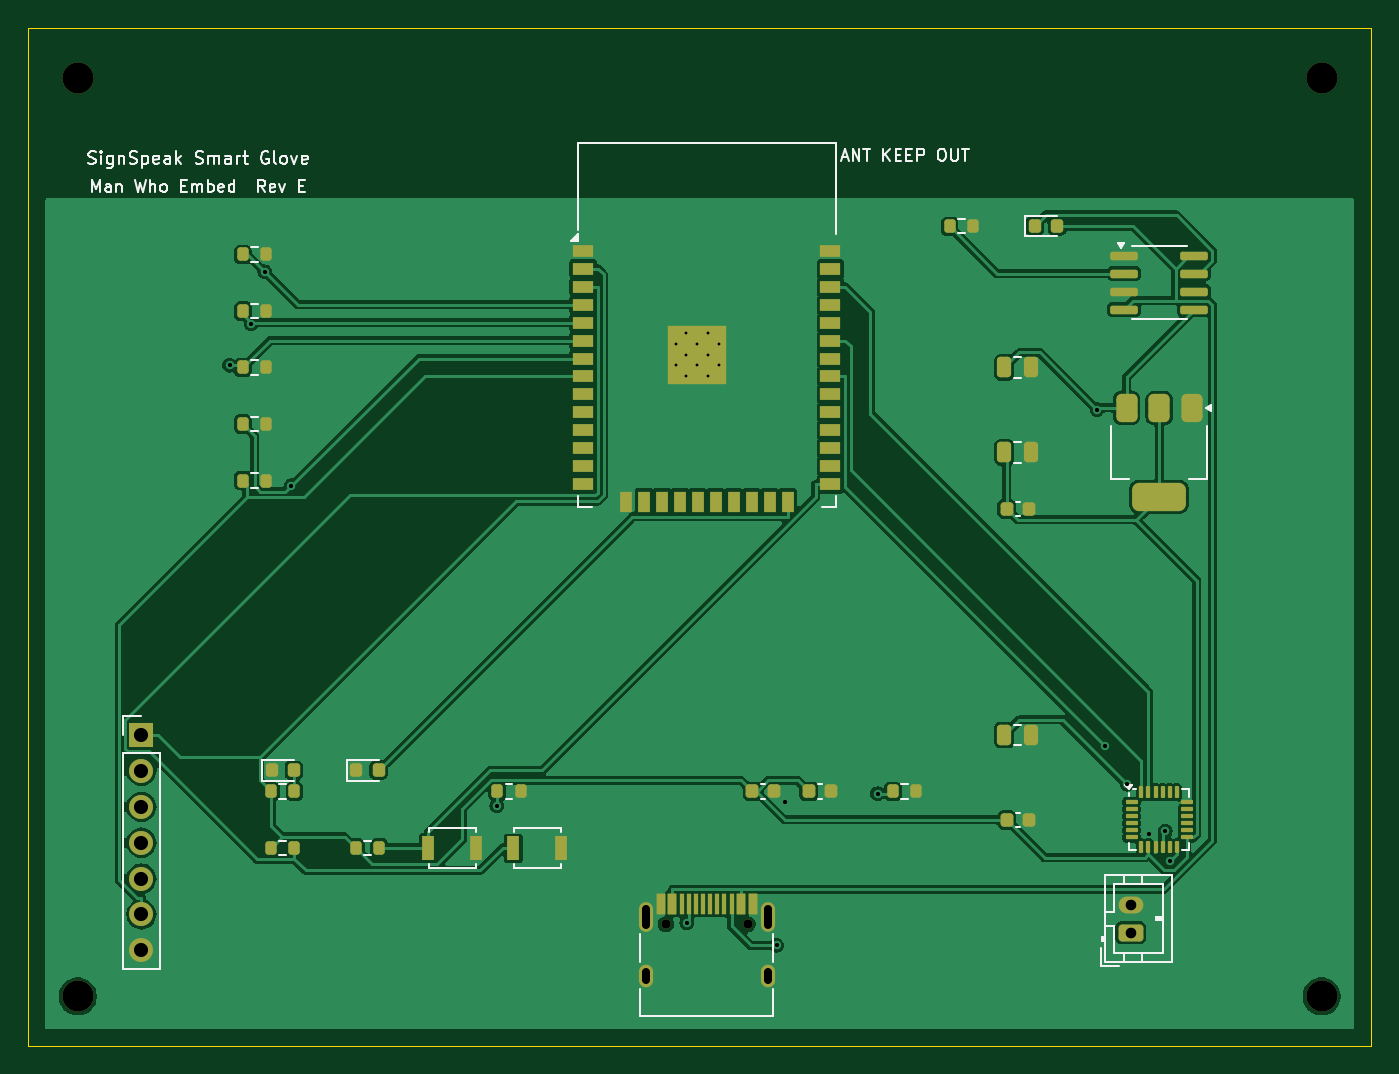
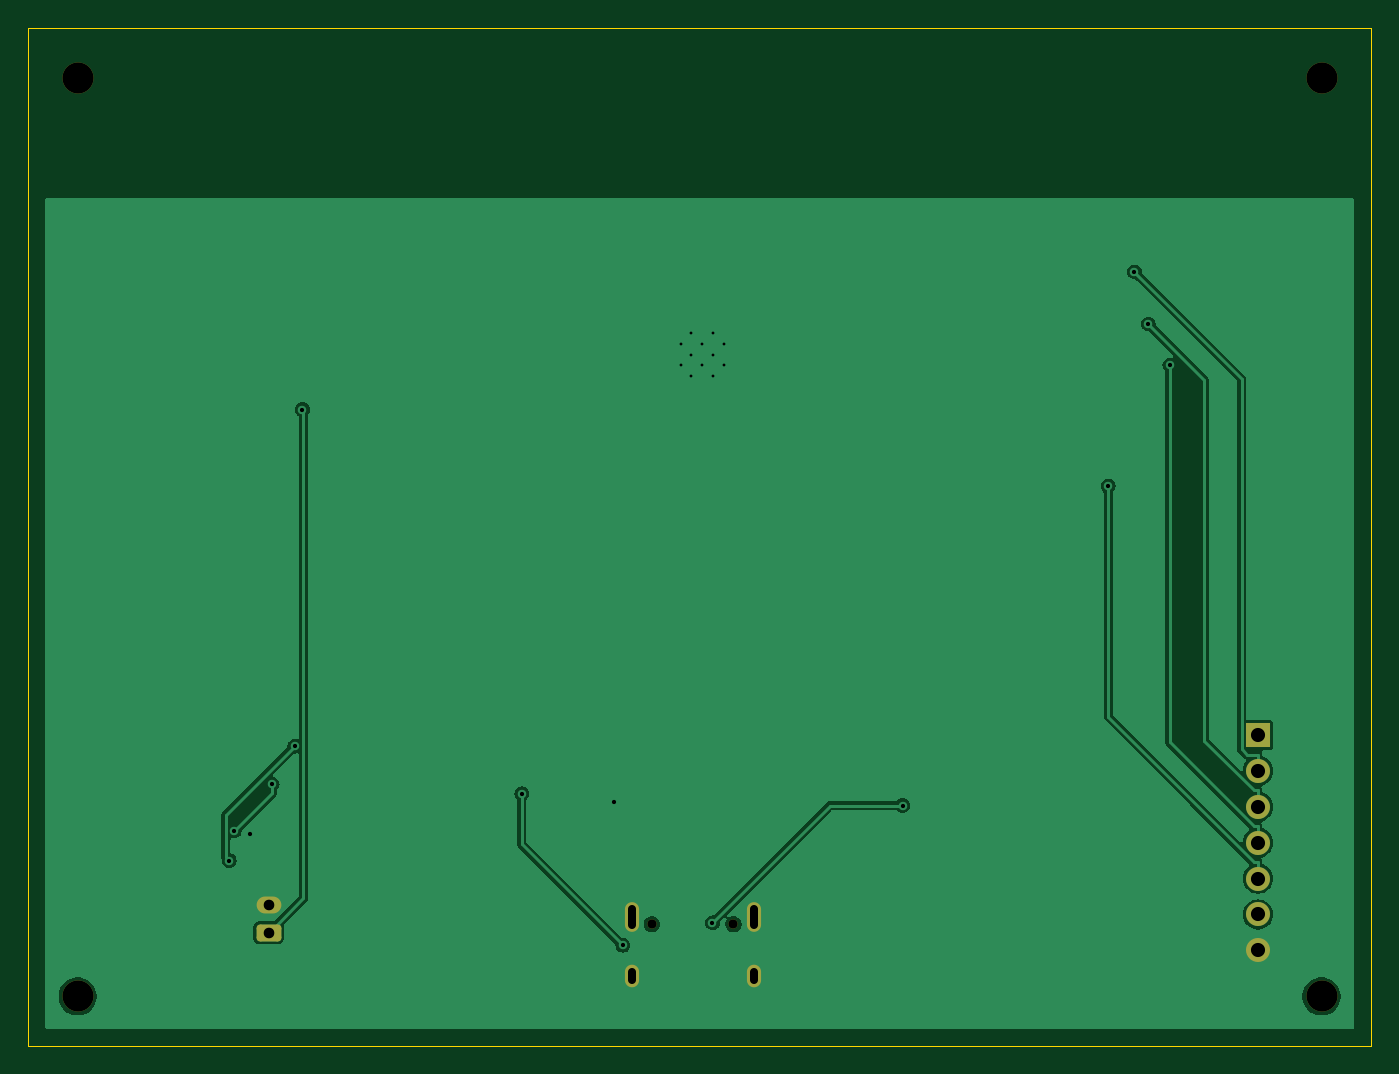
Circuit board: 9 layer files. Board 95.0 x 72.0 mm.
- bottom_copper: smart-glove-B_Cu.gbl (31377 bytes)
- bottom_mask: smart-glove-B_Mask.gbs (1950 bytes)
- bottom_silk: smart-glove-B_Silkscreen.gbo (499 bytes)
- outline: smart-glove-Edge_Cuts.gm1 (660 bytes)
- top_copper: smart-glove-F_Cu.gtl (108038 bytes)
- top_mask: smart-glove-F_Mask.gts (7312 bytes)
- paste: smart-glove-F_Paste.gtp (6292 bytes)
- top_silk: smart-glove-F_Silkscreen.gto (25809 bytes)
- drill: smart-glove.drl (1471 bytes)

=== bottom_copper: smart-glove-B_Cu.gbl (31377 bytes, source omitted) ===
=== bottom_mask: smart-glove-B_Mask.gbs (1950 bytes, source withheld) ===
=== bottom_silk: smart-glove-B_Silkscreen.gbo ===
%TF.GenerationSoftware,KiCad,Pcbnew,8.0.9-8.0.9-0~ubuntu24.04.1*%
%TF.CreationDate,2026-07-18T21:31:09+00:00*%
%TF.ProjectId,smart-glove,736d6172-742d-4676-9c6f-76652e6b6963,rev?*%
%TF.SameCoordinates,Original*%
%TF.FileFunction,Legend,Bot*%
%TF.FilePolarity,Positive*%
%FSLAX46Y46*%
G04 Gerber Fmt 4.6, Leading zero omitted, Abs format (unit mm)*
G04 Created by KiCad (PCBNEW 8.0.9-8.0.9-0~ubuntu24.04.1) date 2026-07-18 21:31:09*
%MOMM*%
%LPD*%
G01*
G04 APERTURE LIST*
G04 APERTURE END LIST*
M02*

=== outline: smart-glove-Edge_Cuts.gm1 ===
%TF.GenerationSoftware,KiCad,Pcbnew,8.0.9-8.0.9-0~ubuntu24.04.1*%
%TF.CreationDate,2026-07-18T21:31:09+00:00*%
%TF.ProjectId,smart-glove,736d6172-742d-4676-9c6f-76652e6b6963,rev?*%
%TF.SameCoordinates,Original*%
%TF.FileFunction,Profile,NP*%
%FSLAX46Y46*%
G04 Gerber Fmt 4.6, Leading zero omitted, Abs format (unit mm)*
G04 Created by KiCad (PCBNEW 8.0.9-8.0.9-0~ubuntu24.04.1) date 2026-07-18 21:31:09*
%MOMM*%
%LPD*%
G01*
G04 APERTURE LIST*
%TA.AperFunction,Profile*%
%ADD10C,0.100000*%
%TD*%
G04 APERTURE END LIST*
D10*
X0Y-72000000D02*
X0Y0D01*
X95000000Y0D02*
X95000000Y-72000000D01*
X0Y0D02*
X95000000Y0D01*
X95000000Y-72000000D02*
X0Y-72000000D01*
M02*

=== top_copper: smart-glove-F_Cu.gtl (108038 bytes, source omitted) ===
=== top_mask: smart-glove-F_Mask.gts (7312 bytes, source omitted) ===
=== paste: smart-glove-F_Paste.gtp (6292 bytes, source omitted) ===
=== top_silk: smart-glove-F_Silkscreen.gto (25809 bytes, source omitted) ===
=== drill: smart-glove.drl ===
M48
; DRILL file {KiCad 8.0.9-8.0.9-0~ubuntu24.04.1} date 2026-07-18T21:31:10+0000
; FORMAT={-:-/ absolute / metric / decimal}
; #@! TF.CreationDate,2026-07-18T21:31:10+00:00
; #@! TF.GenerationSoftware,Kicad,Pcbnew,8.0.9-8.0.9-0~ubuntu24.04.1
; #@! TF.FileFunction,MixedPlating,1,2
FMAT,2
METRIC
; #@! TA.AperFunction,Plated,PTH,ComponentDrill
T1C0.200
; #@! TA.AperFunction,Plated,PTH,ViaDrill
T2C0.300
; #@! TA.AperFunction,Plated,PTH,ComponentDrill
T3C0.600
; #@! TA.AperFunction,Plated,PTH,ComponentDrill
T4C0.750
; #@! TA.AperFunction,Plated,PTH,ComponentDrill
T5C1.000
; #@! TA.AperFunction,NonPlated,NPTH,ComponentDrill
T6C0.650
; #@! TA.AperFunction,NonPlated,NPTH,ComponentDrill
T7C2.200
%
G90
G05
T1
X45.795Y-22.328
X45.795Y-23.852
X46.557Y-21.565
X46.557Y-23.09
X46.557Y-24.615
X47.32Y-22.328
X47.32Y-23.852
X48.082Y-21.565
X48.082Y-23.09
X48.082Y-24.615
X48.845Y-22.328
X48.845Y-23.852
T2
X14.236Y-23.843
X15.757Y-20.929
X16.736Y-17.241
X18.592Y-32.381
X33.144Y-54.999
X46.593Y-63.299
X52.935Y-64.884
X53.553Y-54.778
X60.087Y-54.16
X75.612Y-26.986
X76.147Y-50.794
X77.746Y-53.488
X79.315Y-57.007
X80.427Y-56.799
X80.78Y-58.897
T4
X78.0Y-62.0
X78.0Y-64.0
T5
X8.0Y-50.0
X8.0Y-52.54
X8.0Y-55.08
X8.0Y-57.62
X8.0Y-60.16
X8.0Y-62.7
X8.0Y-65.24
T6
X45.11Y-63.4
X50.89Y-63.4
T7
X3.5Y-3.5
X3.5Y-68.5
X91.5Y-3.5
X91.5Y-68.5
T3
X43.68Y-62.32G85X43.68Y-63.42
G05
X43.68Y-66.75G85X43.68Y-67.35
G05
X52.32Y-62.32G85X52.32Y-63.42
G05
X52.32Y-66.75G85X52.32Y-67.35
G05
M30
